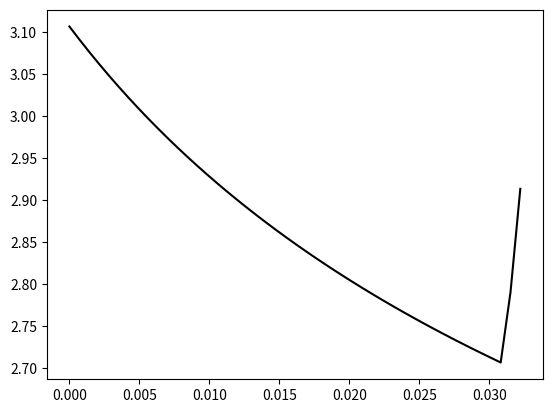
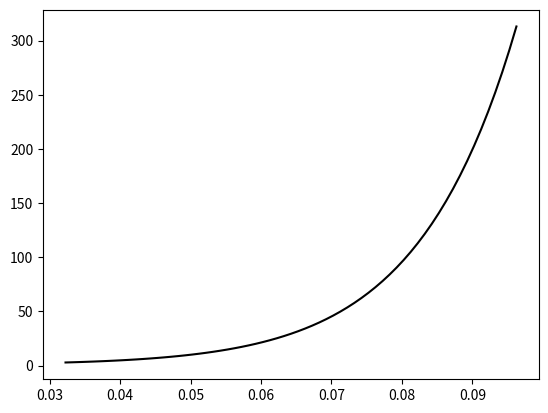

Source code (Python) for these figures, in order:
import numpy as np
import numpy.matlib
import matplotlib.pyplot as plt


def CL_points(n,Beta,Gamma): #(beta,gamma)-punti di CL
    return np.cos((((2 - Beta - Gamma) * np.arange(0,n) * np.pi)/(2 * (n-1)) ) + (Gamma * np.pi / 2))



def lagrange(U, x): 
    n = len(U)
    m = len(x)
    Lagr = np.zeros((m,n))
    for k in range(n):
        U_temp = np.concatenate((U[:k],U[k+1:]))
        Lagr[:,k] = np.prod(np.matlib.repmat(x.reshape(m,1),1,n-1) - np.matlib.repmat(U_temp,m,1) , axis=1) / np.prod(U[k]-U_temp)
    return Lagr

def C_Leb(U, x): # Costante di Lebesgue
    Leb = np.abs( lagrange(U,x) )
    return np.max(np.sum( Leb, axis = -1 ))


X = np.arange(-1,1,0.001) # Test set

n = 30


# Caso con delta in [0,1/(n+1))

delta1 = np.arange(0,1/(n+1),0.0007)
y = []


for b in delta1:
    U = CL_points(n,b,b)
    y.append(C_Leb(U,X))


plt.figure()
plt.plot(delta1,y,"black")
plt.show()


# Caso con delta in [1/(n+1),3/(n+1))

delta2 = np.arange(1/(n+1),3/(n+1),0.001)
y2=[]


for b in delta2:
    U = CL_points(n,b,b)
    y2.append(C_Leb(U,X))

plt.figure()
plt.plot(delta2,y2,"black")
plt.show()
